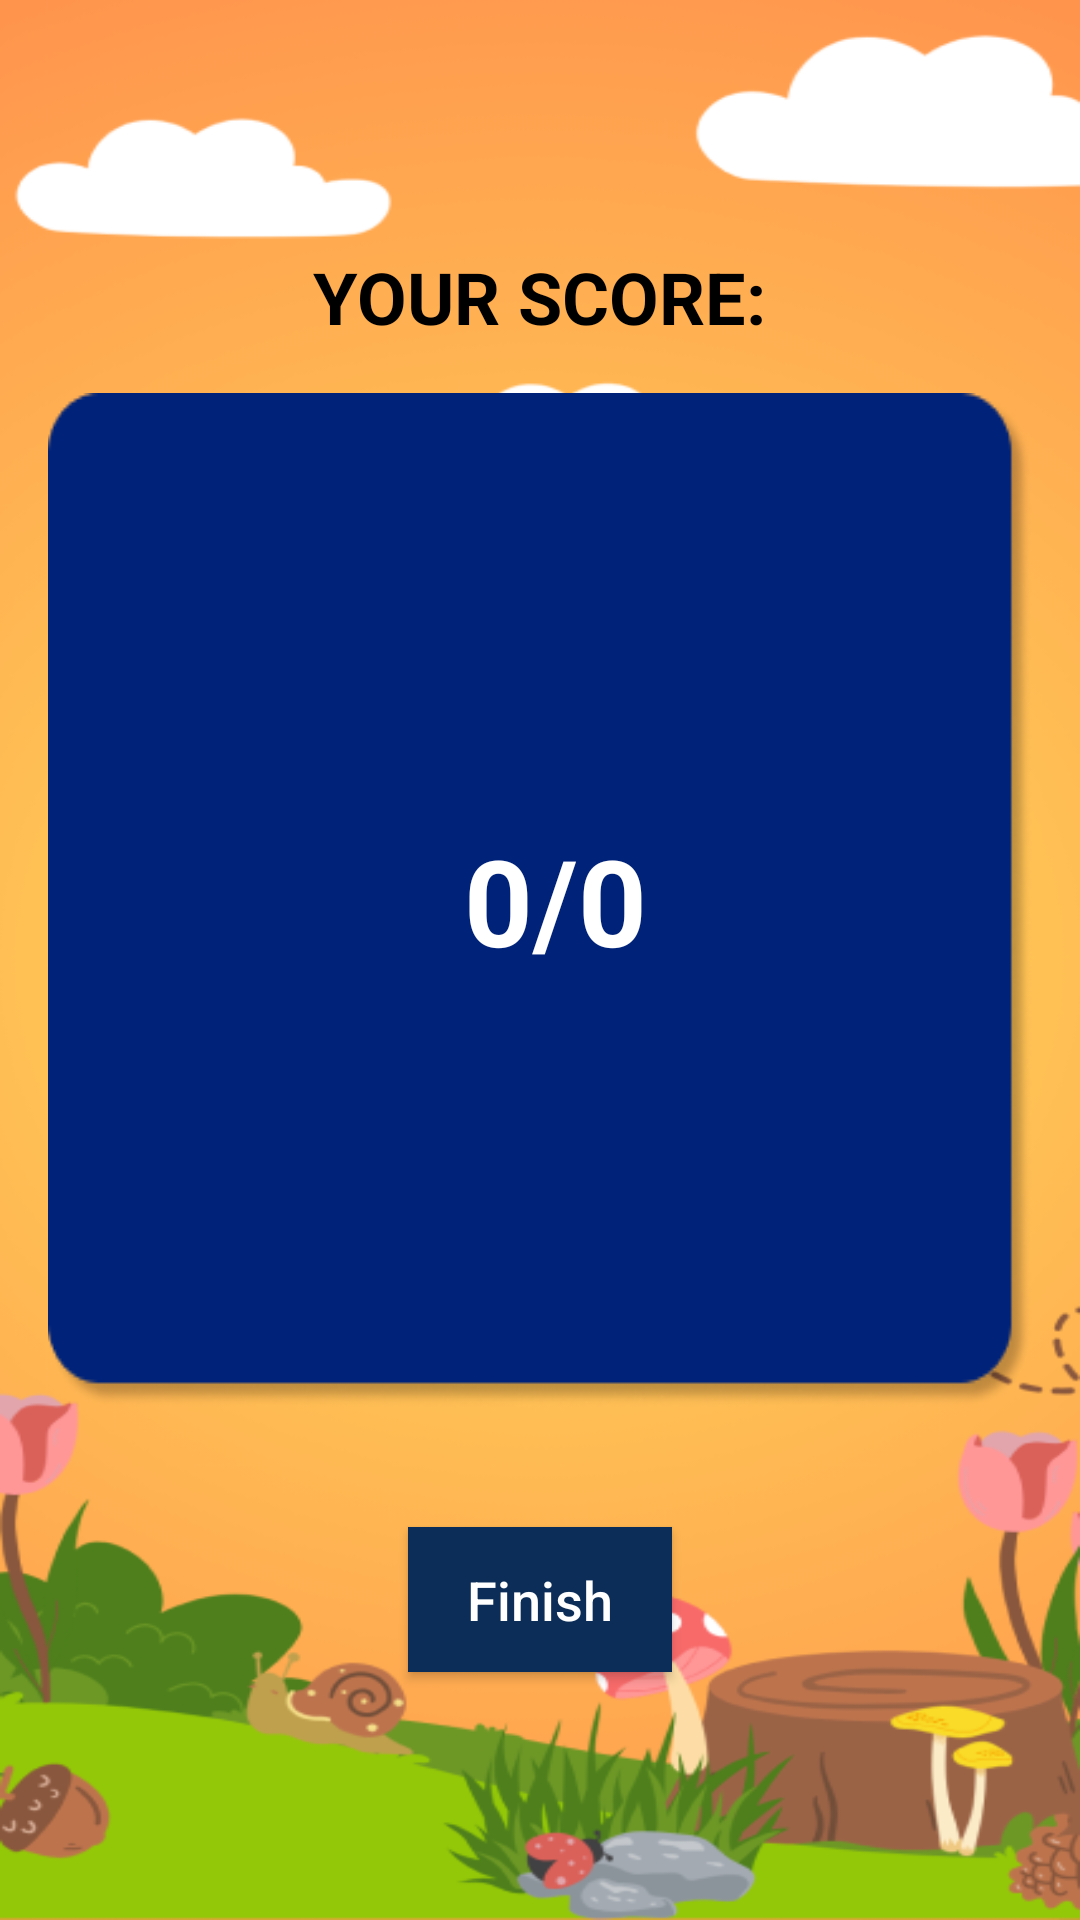

Layout XML and referenced resources for this Android screen:
<!-- AndroidManifest.xml: application theme Theme.GuestureGuide -->
<!-- res/layout/activity_quiz_score.xml -->
<?xml version="1.0" encoding="utf-8"?>
<LinearLayout
    xmlns:android="http://schemas.android.com/apk/res/android"
    android:layout_width="match_parent"
    android:layout_height="match_parent"
    android:orientation="vertical"
    android:padding="16dp"
    android:gravity="center"
    android:background="@drawable/act_bg"
    >


    
    <TextView
        android:id="@+id/scoreMessageTextView"
        android:layout_width="wrap_content"
        android:layout_height="wrap_content"
        android:text="YOUR SCORE:"
        android:textSize="24sp"
        android:textStyle="bold"
        android:layout_marginBottom="16dp"
        android:gravity="center"
        android:textColor="@android:color/black"/>

    
    <TextView
        android:background="@drawable/dark_blue_rectangle"
        android:id="@+id/scoreTextView"
        android:layout_width="wrap_content"
        android:layout_height="wrap_content"
        android:textStyle="bold"
        android:text=" 0/0"
        android:textSize="40sp"
        android:gravity="center"
        android:textColor="@android:color/white"
        android:layout_marginBottom="24dp"/>

    
    <Button
        android:id="@+id/finishButton"
        android:layout_width="wrap_content"
        android:layout_height="wrap_content"
        android:textAllCaps="false"
        android:text="@string/finish"
        android:textSize="18sp"
        android:layout_marginTop="16dp"
        android:padding="12dp"
        android:background="@color/colorPrimary"
        android:textColor="@android:color/white"
        android:onClick="onExitButtonClick"/>


</LinearLayout>
<!-- resources referenced by this layout -->
<resources>
  <color name="colorPrimary">#0C2D57</color>
  <!-- drawable act_bg: png bitmap (drawable, 126639 bytes) -->
  <!-- drawable dark_blue_rectangle: png bitmap (drawable, 6104 bytes) -->
  <string name="finish">Finish</string>
  <style name="Theme.GuestureGuide" parent="Base.Theme.GuestureGuide" />
  <style name="Base.Theme.GuestureGuide" parent="Theme.MaterialComponents.DayNight.NoActionBar">
          
          <item name="colorPrimary">@color/colorPrimary</item>
          <item name="colorPrimaryDark">@color/colorPrimaryDark</item>
          <item name="colorAccent">@color/colorPrimary</item>
          <item name="colorControlNormal">@color/colorPrimary</item>
          <item name="colorControlActivated">@color/black</item>
          <item name="colorControlHighlight">@color/colorPrimary</item>
          <item name="colorButtonNormal">@color/colorPrimary</item>
          <item name="android:textColor">@color/black</item> 
      </style>
  <color name="colorPrimaryDark">#3700B3</color>
  <color name="black">#000000</color>
</resources>
